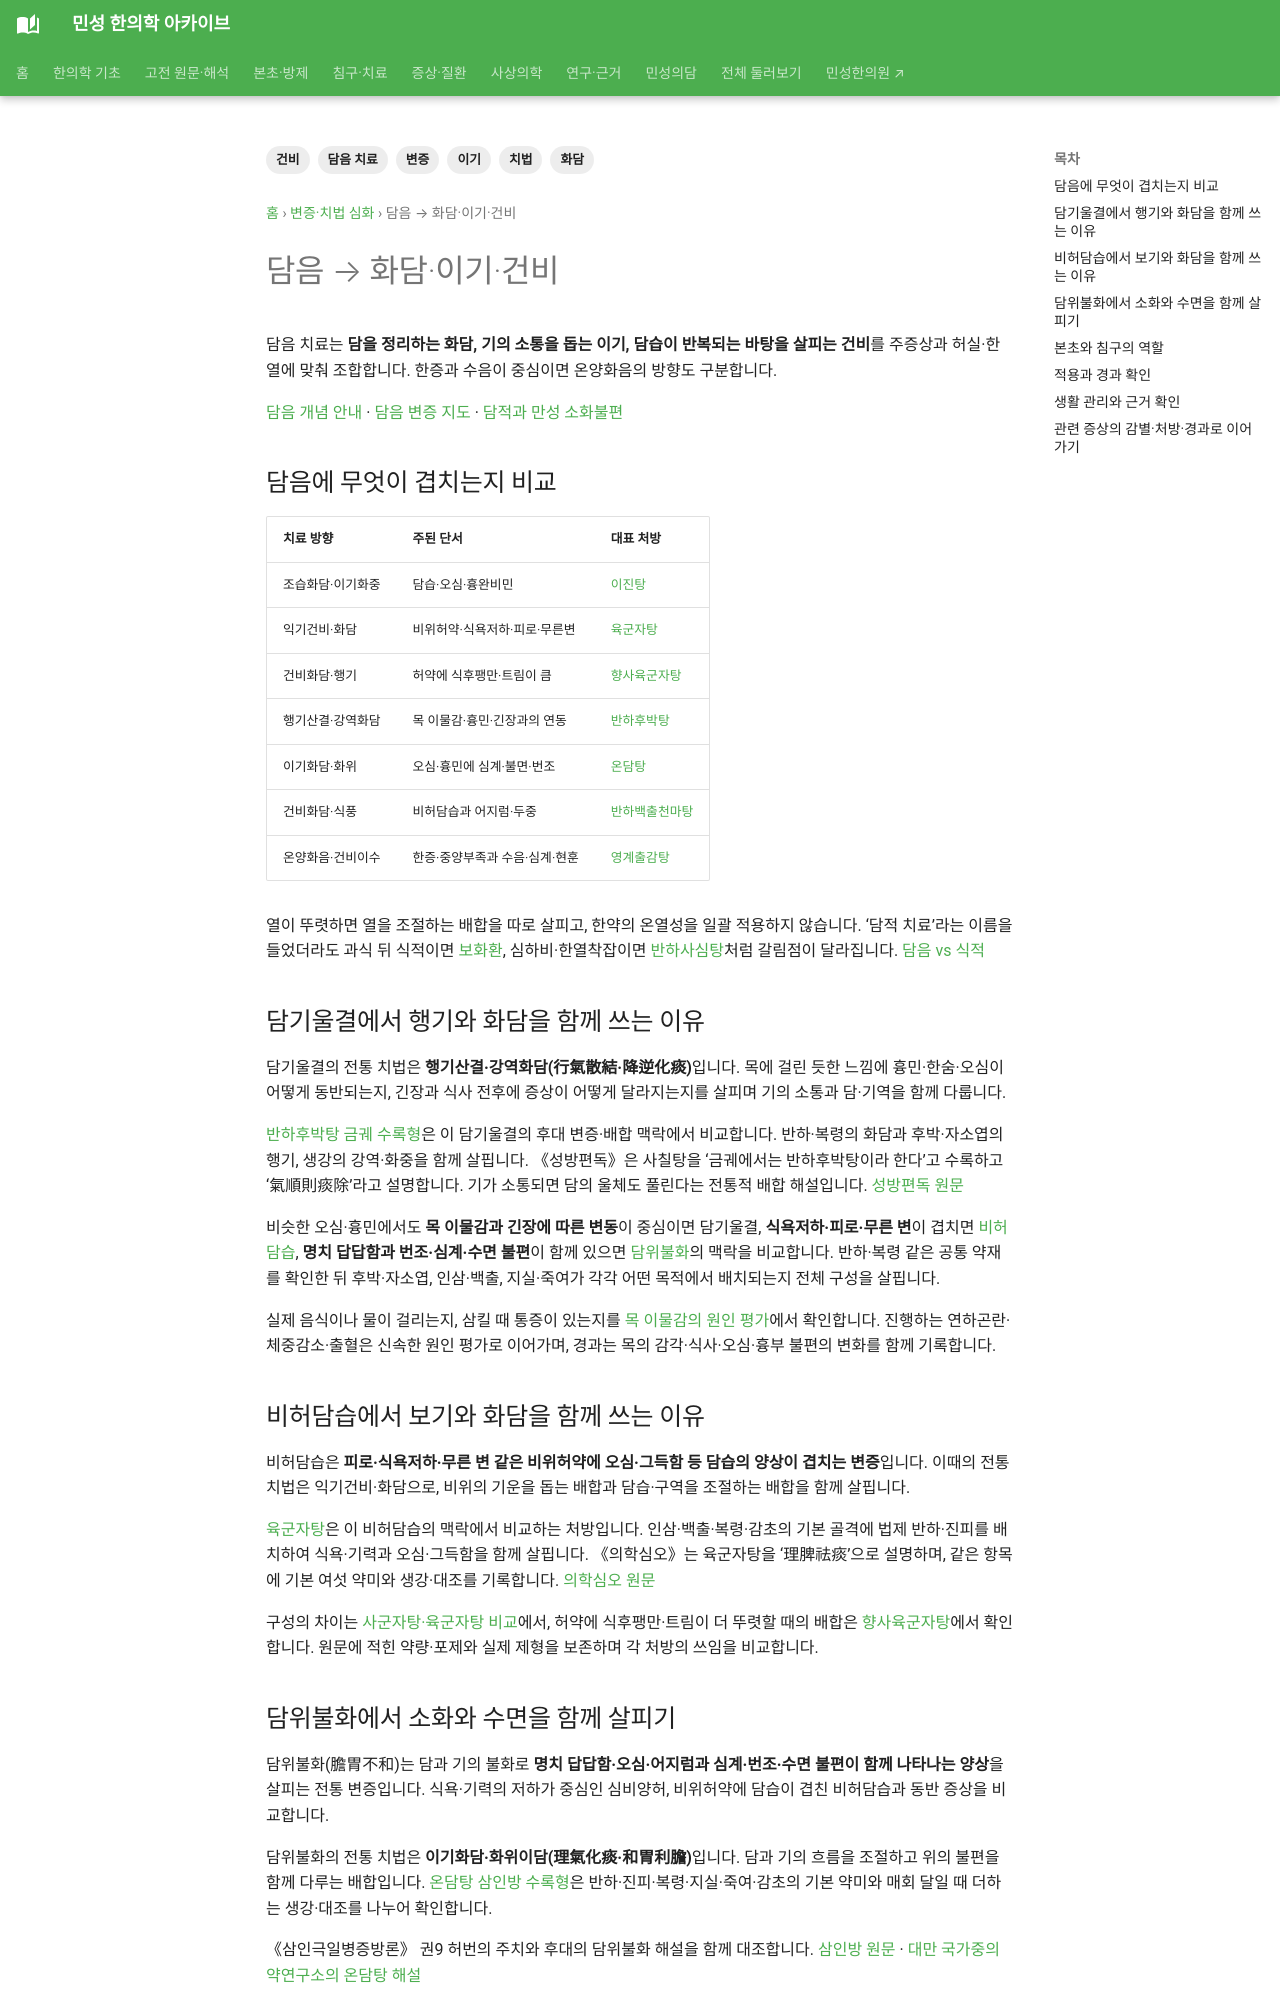

repository: joowon1111/minseong-korean-medicine-wiki · page: pattern-treatment/phlegm-fluid/index.html · generator: mkdocs

---
title: 담음 → 화담·이기·건비
description: 담음의 치법을 반하·복령·육군자탕·온담탕과 소화·불면 지식망으로 연결합니다.
tags: [변증, 치법, 임상지식망]
status: 검토완료
last_reviewed: 2026-08-19
---
# 담음 → 화담·이기·건비

[담음](../diagnostics/phlegm-fluid.md)은 진액대사의 병리적 정체를 설명한다.
